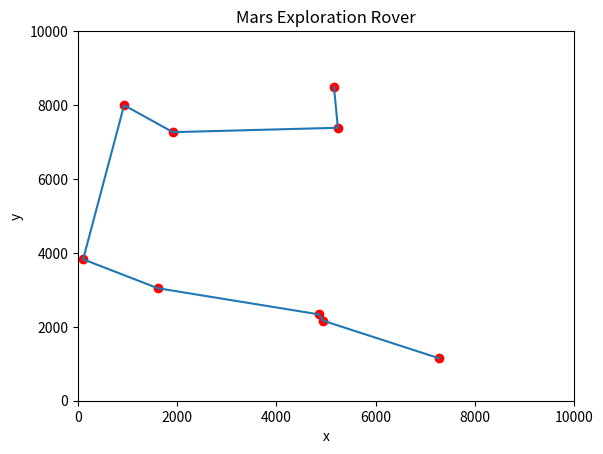

This chart was generated by the following Python code:
from random import randrange
from itertools import permutations


def generer_PI(n, cmax):
	array = []
	if n <= cmax ** 2:
		while len(array) < n:
			xy = [randrange(0,cmax), randrange(0,cmax)]
			if not (xy in array):
				array.append(xy)
	return array

def distance(XaYa, XbYb):
	return (((XaYa[0]-XbYb[0])**2)+((XaYa[1]-XbYb[1])**2))**(1/2)



def listeChemin(nbElts):
	chemin = []
	a = permutations(range(nbElts))
	for k in a:
		chemin.append(k)
	return chemin




def forceBrute(listeDeCoordonnees,xyRobot):
	ddpcc = 1000000  # Distance du plus court chemin
	bestChemin = 0
	
	chemin = listeChemin(len(listeDeCoordonnees))

	for k in chemin:
		dist = 0
		dist += distance(xyRobot, listeDeCoordonnees[k[0]])
		for i in range(len(k)-1):
			dist += distance(listeDeCoordonnees[k[i]], listeDeCoordonnees[k[i+1]])
		if dist < ddpcc:
			ddpcc = dist
			bestChemin = k

	return ddpcc, bestChemin

a = generer_PI(9,10000)
# Génération de 9 point aléatoiredont les coordonnées sont dans l'interval [0,10000]
# Les points sont assimilés à une liste de couple de coordonnées

#print(a)
dist, chemin = forceBrute(a, (9000,100))
# La méthode force brute nous revoie la distance minimale et le chemin correspondant

print("Le chemin le plus court est:", chemin)
print("Cela correspond dans l'ordre aux points:")
for k in chemin:
    print(a[k])
print("La distance minimale est", int(dist),".")

import matplotlib.pyplot as plt

lstX = [a[k][0] for k in range(len(a))]
lstY = [a[k][1] for k in range(len(a))]

plt.title("Mars Exploration Rover")
plt.plot(lstX, lstY, 'ro')
plt.xlabel('x')
plt.ylabel('y')
plt.axis([0, 10000, 0, 10000])
#plt.show()

# Trace le chemin
listeX = [a[i][0] for i in chemin]
listeY = [a[i][1] for i in chemin]

plt.plot(listeX, listeY)
#plt.show()





